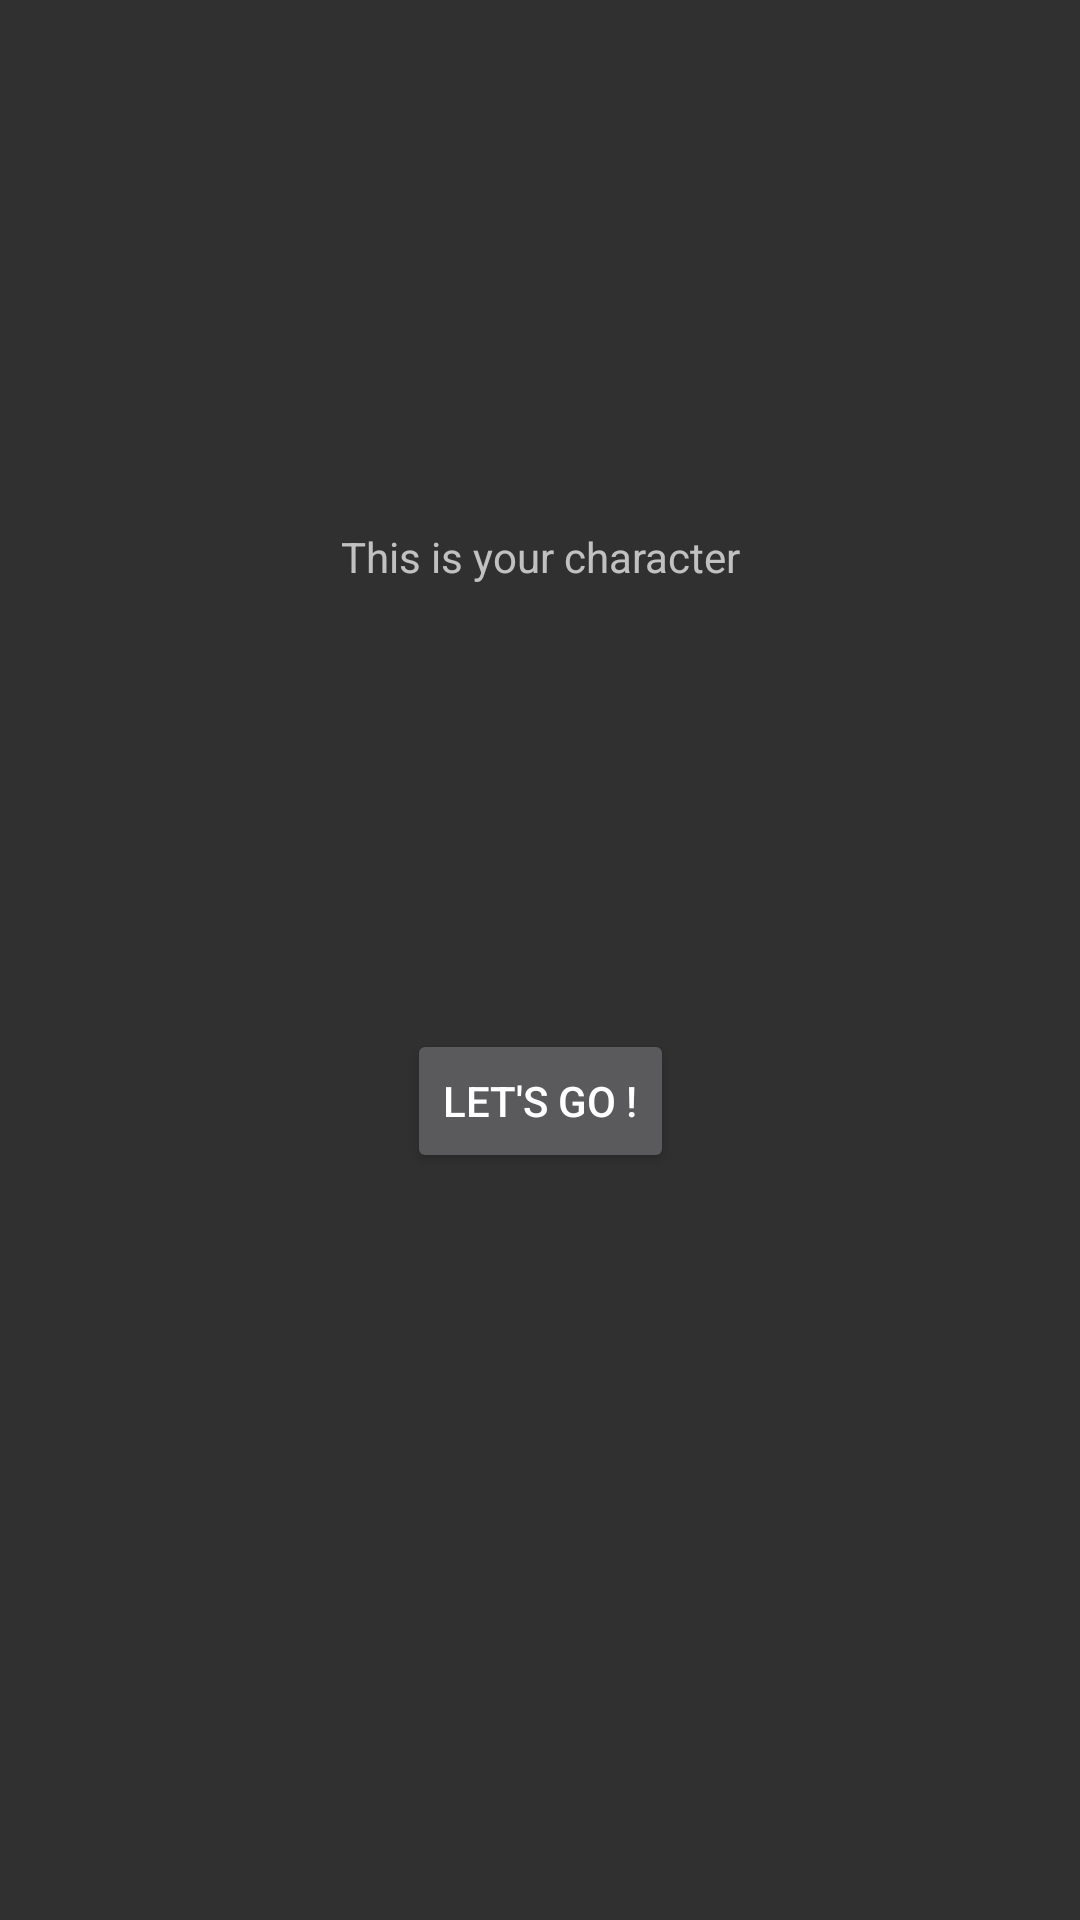

Android layout source for this screen:
<!-- AndroidManifest.xml: application theme Theme.AppCompat.NoActionBar -->
<!-- res/layout/activity_display_message.xml -->
<?xml version="1.0" encoding="utf-8"?>
<androidx.constraintlayout.widget.ConstraintLayout xmlns:android="http://schemas.android.com/apk/res/android"
    xmlns:app="http://schemas.android.com/apk/res-auto"
    xmlns:tools="http://schemas.android.com/tools"
    android:layout_width="match_parent"
    android:layout_height="match_parent"
    tools:context=".DisplayMessageActivity">

    <ImageView
        android:id="@+id/imageView2"
        android:layout_width="wrap_content"
        android:layout_height="128dp"
        android:layout_marginStart="95dp"
        android:layout_marginEnd="95dp"
        android:layout_marginBottom="40dp"
        android:src="@drawable/c86"
        app:layout_constraintBottom_toTopOf="@+id/text"
        app:layout_constraintEnd_toEndOf="parent"
        app:layout_constraintStart_toStartOf="parent"
        app:layout_constraintTop_toBottomOf="@+id/text"
        app:layout_constraintVertical_bias="0.0" />

    <TextView
        android:id="@+id/text"
        android:layout_width="wrap_content"
        android:layout_height="19dp"
        android:layout_marginTop="40dp"
        android:text="This is your character"
        app:layout_constraintEnd_toEndOf="@+id/imageView"
        app:layout_constraintStart_toStartOf="@+id/imageView"
        app:layout_constraintTop_toBottomOf="@+id/imageView" />

    <ImageView
        android:id="@+id/imageView"
        android:layout_width="wrap_content"
        android:layout_height="128dp"
        android:layout_marginStart="95dp"
        android:layout_marginTop="8dp"
        android:layout_marginEnd="95dp"
        android:layout_marginBottom="40dp"
        android:src="@drawable/c86"
        app:layout_constraintBottom_toTopOf="@+id/text"
        app:layout_constraintEnd_toEndOf="parent"
        app:layout_constraintStart_toStartOf="parent"
        app:layout_constraintTop_toTopOf="parent" />

    <Button
        android:id="@+id/go"
        android:layout_width="wrap_content"
        android:layout_height="wrap_content"
        android:layout_marginStart="155dp"
        android:layout_marginLeft="155dp"
        android:layout_marginTop="148dp"
        android:layout_marginEnd="155dp"
        android:layout_marginRight="155dp"
        android:onClick="letsGo"
        android:text="Let's go !"
        app:layout_constraintEnd_toEndOf="parent"
        app:layout_constraintStart_toStartOf="parent"
        app:layout_constraintTop_toBottomOf="@+id/text" />
</androidx.constraintlayout.widget.ConstraintLayout>
<!-- resources referenced by this layout -->
<resources>

</resources>
